Labelled photos from "dataset", an image-classification folder in Drak-Aris/ComputerVision_BananaSort. The possible labels are: mure malade, mure sain, tropmure malade, tropmure sain, vert malade, vert sain.

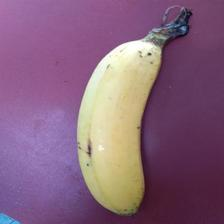
Label: mure sain

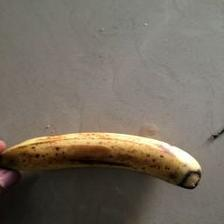
Label: mure malade

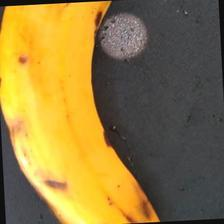
Label: tropmure malade

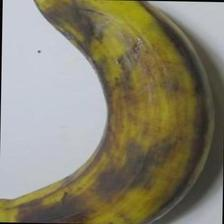
Label: tropmure sain

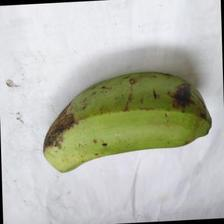
Label: vert sain

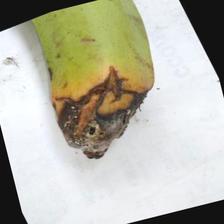
Label: vert malade
